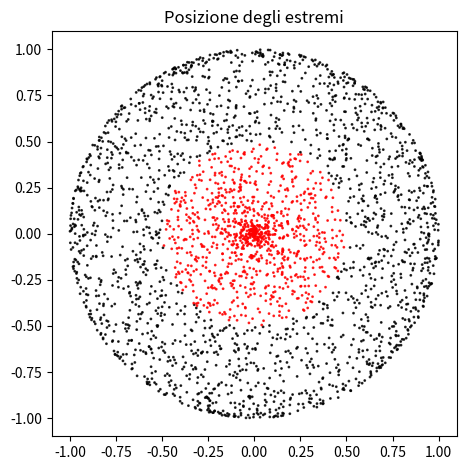

This chart was generated by the following Python code: (Note: this script raises an exception after producing the figure.)
#%%

import numpy as np
import matplotlib.pyplot as plt

class Chord():

    def __init__(self, th1=None, th2=None):
    
        self.th1 = th1
        self.th2 = th2
        
    @property
    def midpoint_r(self):
        delta_theta = np.abs(self.th1 - self.th2)
        return np.abs(np.cos(delta_theta / 2))
    
    @property
    def is_inside(self):
        return self.midpoint_r <= 1/2.

    @classmethod
    def from_angles(cls, th1=None, th2=None):
        if th1 is None:
            th1 = np.random.uniform(0, 2 * np.pi) 
        if th2 is None:
            th2 = np.random.uniform(0, 2 * np.pi) 
        return cls(th1, th2)
        
    @classmethod
    def from_midpoint_r(cls, r=None, th1=None):
        if r is None:
            r = np.random.uniform(0, 1)
        if th1 is None:
            th1 = np.random.uniform(0, 2 * np.pi)
        th2 = th1 + 2 * np.arccos(r)
        return cls(th1, th2)
        
    @classmethod
    def from_midpoint_xy(cls, x=None, y=None):
        if x is None and y is None:
            t = 2*np.pi*np.random.uniform()
            u = np.random.uniform()+np.random.uniform()
            r = 2-u if u>1 else u
            x = r*np.cos(t)
            y = r*np.sin(t)
            return cls.from_midpoint_r(r, t)
    
        r = np.sqrt(x**2 + y**2)
        th1 = np.arctan2(y, x)
        return cls.from_midpoint_r(r, th1)
        
class ChordCollection():
    
    def __init__(self, constructor, name=None, n_trials=int(5e2)):
        
        self.chords = [
            constructor()
            for _ in range(n_trials)
        ]
        self.name = name
    
    @property
    def midpoint_rs(self):
        return [chord.midpoint_r for chord in self.chords]
        
    @property
    def delta_thetas(self):
        return [(chord.th1 - chord.th2) % 2 * np.pi for chord in self.chords]
        
    @property
    def are_inside(self):
        return [chord.is_inside for chord in self.chords]
    
    @property
    def colors(self):
        
        color = lambda x : 'red' if x else 'black'
        
        return list(map(color, self.are_inside))
    
    @property
    def midpoint_xys(self):
        return (
            [(np.cos(chord.th1)+np.cos(chord.th2))/2 for chord in self.chords],
            [(np.sin(chord.th1)+np.sin(chord.th2))/2 for chord in self.chords])

    def plot_chords(self):
        for chord, color in zip(self.chords, self.colors):
            plt.plot(
                [np.cos(chord.th1), np.cos(chord.th2)],
                [np.sin(chord.th1), np.sin(chord.th2)],
                lw=.7,
                c=color,
                alpha=.5
                )
        angles = np.linspace(0, 2 * np.pi, num=100)
        plt.plot(np.cos(angles), np.sin(angles), lw=.8, c='black')
        plt.plot(.5*np.cos(angles), .5*np.sin(angles), ls='--', c='red', lw=.6)
        plt.gca().set_aspect('equal')
        plt.title(self.name)
    
    def plot_midpoints(self):
        plt.scatter(
            *self.midpoint_xys,
            c=self.colors,
            s=1.,
            alpha=.8
            )
        plt.gca().set_aspect('equal')
        plt.title(name)
        
    
    def plot_midpoints_kde(self):
        pass

    def histogram_midpoint(self):
        plt.hist(self.midpoint_rs, bins=100, density=True)
        plt.title(name)
        plt.xlabel('Raggio del punto medio')
        plt.ylabel('Conteggi normalizzati')

    def histogram_delta_theta(self):
        plt.hist(self.delta_thetas, bins=100, density=True)
        plt.title(name)
        plt.xlabel('$\\Delta \\theta$: distanza angolare fra gli estremi della corda')
        plt.ylabel('Conteggi normalizzati')

        
    def histogram_midpoint_normalized(self):
        plt.hist(self.midpoint_rs, bins=100, density=True, weights=
        [1 / r for r in self.midpoint_rs])
        plt.title(name)
        
    
    @property
    def fraction(self):
        return len(self.chords) / len([c for c in self.chords if c.is_inside])
    
#%%

constructors = {
    'Posizione degli estremi': Chord.from_angles,
    'Raggio del punto medio': Chord.from_midpoint_r,
    'Posizione del punto medio': Chord.from_midpoint_xy
}

#%%

for name, constructor in constructors.items():
    
    collection = ChordCollection(constructor, name=name, n_trials=int(3e3))
    collection.plot_midpoints()
    plt.tight_layout()
    plt.savefig(f'figures/Scatterplot dei punti medi - {name}.png', dpi=150)
    plt.show()


# %%

for name, constructor in constructors.items():
    
    collection = ChordCollection(constructor, name=name, n_trials=int(5e4))

    collection.histogram_midpoint()
    
    plt.tight_layout()
    plt.savefig(f'figures/Istogramma dei punti medi - {name}.png', dpi=150)
    plt.show()

# %%

for name, constructor in constructors.items():
    
    collection = ChordCollection(constructor, name=name, n_trials=int(5e4))

    collection.histogram_delta_theta()
    
    plt.tight_layout()
    plt.savefig(f'figures/Istogramma delle distanze angolari - {name}.png', dpi=150)
    plt.show()

# %%

for name, constructor in constructors.items():
    
    collection = ChordCollection(constructor, name=name, n_trials=int(2e2))

    collection.plot_chords()
    
    plt.show()

# %%

for name, constructor in constructors.items():
    
    collection = ChordCollection(constructor, name=name, n_trials=int(2e5))

    print(collection.fraction)
    
    plt.show()

# %%

collection = ChordCollection(Chord.from_midpoint_r, name='', n_trials=6)
collection.plot_chords()
plt.savefig('figures/bertrand-chords.png', dpi=150)
# %%
